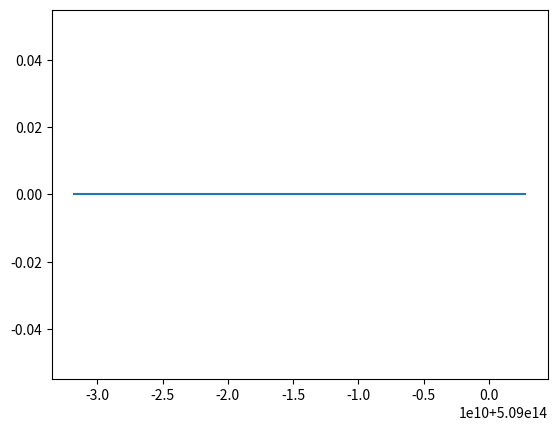

This chart was generated by the following Python code:
from scipy.special import wofz
import numpy as np
import matplotlib.pyplot as plt
import math
from scipy import interpolate

e=1.60217657e-19 #elementarno naelektrisanje [C]
eV=1.60217657e-19 #eV u J
AU=149597871000 #Astronomska jedinica [m]
Na=6.02*1e+23 #Avogadrov broj
M=23*1e-3 #molarna masa Na [kg/mol]
me=9.1e-31 #masa elektrona[kg]
Rk=0.1*AU #poluprecnik kome[m] ????????????????????????????? 
k=1.38*10e-23 #Bolcmanova konst [J\K]    
dE=3.37*1e-19 #razlika energetskih stanja 3p i 3s, povezana sa talasnom duzinom [J] 
R=Na*k #Univerzalna gasna konstanta [J/(molK)]
L0=589e-9 #centralna talasna duzina D2 linije [m]
h=6.63*1e-34 #Plankova konstanta [Js]
c=299792458 #brzina svetlosti [m/s]
A=6.14e+7 #Ajnstajnov koef za verovatnocu spontane emisije[s^-1] 3p-3s 
g0=1 # statisticka tezina 3s orbitale (s)
g1=3 # statisticka tezina 3p orbitale (px,py,pz)
V0=c/L0 #centralna frekvencija [Hz]
#Tef=5777 #efektivna temperatura Sunca [K]
d=0 #rastojanje prave (posmatranog pravca) od centra jezgra
#niz koef za NaI
#niz koef za NaII
#koeficijenti aproksimativne polinomne funkcije za izracunavanje particione f-je

a=[-2.60507178e+3,1.71419244e+3,-4.50632658e+2,5.91751503e+1,-3.88164070e+0,1.01752936e-1]

b=[-3.68868193e-6,2.28941495e-6,-5.66767833e-7,6.99552282e-8,-4.30495956e-9,1.05668164e-10]

Ro=1000 #gustina jezgra [kg/m^3], Andrija
Rn=2.5e4 #poluprecnik jezgra [m]

S=1/2 #funkcija izvora

AMU=1.66*10e-27 #jedinica atomske mase u kg 
sigma=5.670373e-8 #Stefan - Bolcmanova konstanta[Wm^-2K^-4]

mna=22.9877*AMU #atomska masa Na u kg
mnaoh=39.998*AMU #masa NaOH u kg
mh20=18.015*AMU #masa H2O u kg 


def voigt(x,y):  #Fojtova funkcija, ali samo realni deo Faddeeva f-je   
    z = x + 1j*y
    w = wofz(z).real
    return w

def part_funk(a,T):  #izracunavanje part f-je
    K=0
    for i in range(6):
        K += a[i]*pow(np.log(T),i) 
    Z = np.exp(K) 
    return Z
	
def rastojanje(T): #heliocentricno rastojanje [AU]
    Lt=-582*(T-273)+2.62e6 #latentna toplota sublimacije [J/kg], T u c, a ne u K
    Sc=1361 #solarna const na 1AU [W/m^2]
    Pr=1.2*(10**12)*np.exp(-6000/T) #pritisak zasicene pare na povrsini komete
    Zm=Pr*np.sqrt(mh20/(2*np.pi*k*T)) #sublimacioni fluks H2O [kgs^-1m^-2] (masena stopa produktivnosti)
    rasto=np.sqrt(Sc/(sigma*T**4+Lt*Zm))
    return rasto
"""	
def Q_H20(T):
    mh20=18.015*AMU
    Pr=1.2*(10e+12)*np.exp((-6000)/T)
    prod=Pr*np.sqrt(1/(2*np.pi*k*T*mh20))
    prod=prod*4*np.pi*Rn*Rn
    return prod"""

def Q_Na(T): #ukupna stopa produktivnosti Na [s^-1]
    Pr=1.2*(10e+12)*np.exp((-6000)/T) #pritisak zasicene pare 
    produ=Pr*np.sqrt(1/(2*np.pi*k*T*mna)) #stopa produktivnosti Na [m^-2s^-1] 
    produ=produ*4*np.pi*Rn*Rn #ukupna stopa 
    return produ
# 207.6 K -> 1 AU, ~1e+32 ukupna stopa produktivnosti Na
def brz_izb(T,masa): #brzina outflow (izlivanja)=termalna brzina [m/s] 
    #brz=20*pow(rastojanje(T),-0.41)*(10**3)
    brz = np.sqrt((2*k*T)/masa)
    return brz

tau_p0=10**3 #vreme dok se roditelj ne unisti [s]
tau_d0=1.67*(10**5) #vreme dok se cerka ne unisti [s] 
 
def lp(T): #skalirana duzina roditelja [m]
    roditelj = brz_izb(T,mnaoh)*tau_p0*(rastojanje(T))**2
    return roditelj

def ld(T): #skalirana duzina cerke [m]
    cerka = brz_izb(T,mna)*tau_d0*(rastojanje(T))**2
    return cerka

#plt.gca().set_yscale('log')  

def kon_Na_koma(T,r):  #koncentracija Na u komi, Haserov model
    Dr=r-Rn # redukovano trenutno rastojanje Rkome-Rjezgra
    konc=(Q_Na(T)*ld(T)*(np.exp(-Dr/lp(T))-np.exp(-Dr/ld(T))))/(4*np.pi*brz_izb(T,mna)*r*r*(lp(T)-ld(T)))
    print(ld(T),lp(T))
    return konc

def MaxBol(T,r): #koncentracija Na u osnovnom 3s stanju (n0) na rastojanju r od kome         
    NaI = kon_Na_koma(T,r) #ukupan broj Na iz Haserovog modela 
    Z = part_funk(a,T) #particiona f-ja
    Er=5.1390767*eV #energija 3s za Na [J]
    n0 = (NaI*g0*np.exp(-Er/(k*T)))/Z #konc Na u osnovnom stanju
    return n0	

def ajnstajnB(A): # za A(koef emisije) (3p-3s) vraca B (Ajnstajnov koef apsorpcije za verovatnocu prelaza (3s-3p)[m^3s^-2J^-1])
    B = (c**2*A*g1)/(8*np.pi*h*V0**3*g0)
    return B

def Dopl_sirina(T): #Doplerova sirina u funkciji of temperature [Hz]
    Dopler = np.sqrt(2*R*T/M)*(V0/c)
    return Dopler
	
def koef_aps(V,T,r,av): #koeficijent apsorpcije
    B = ajnstajnB(A)
    konc_aps = n0 = MaxBol(T,r)  #MAXBOLC
    Dopler = Dopl_sirina(T)	
    apsor = ((B*n0*h*V)/(4*np.pi*Dopler))*Fojtov_profil(V,av)
    return apsor    
	
br_ljuspica = 10000
dr = Rk/br_ljuspica #koma je podeljena na 1000 ljuspica

		
def opt_dub(d,V,T,av): #opticka dubina za nehomogenu komu
    r1 = Rk
    suma_opt = 0
    broj = br_ljuspica - 1 - math.floor(d/dr)
    for i in range(broj):
        r2 = r1 - dr
        ds = np.sqrt(r1*r1 - d*d) - np.sqrt(r2*r2 - d*d)
        suma_opt += koef_aps(V,T,r1,av)*ds
        r1 = r2
    ds = np.sqrt(r1*r1 - d*d)
    suma_opt += koef_aps(V,T,r1,av)*ds
    suma_opt *= 2	
    return suma_opt 

"""def poc_intez(V,T): #pocetni intezitet preko plankove fje
    plank=(2*h*V*V*V)/(c*c*(np.exp((h*V)/(k*T))-1))
    return plank"""

N_tacaka = 300

V1 = c/(589.02e-9)
V2 = c/(588.98e-9)
dV = (V2 - V1)/N_tacaka

def izlazni(V,av): #izlazni intenzitet normiran tako da je I0=1, a funkcija izvora S=1/2
    tau = opt_dub(d,V,T,av) #opticka dubina
    #2*Rk*koef_aps(V,T,Rk)  
    q = S*(1-np.exp(-tau))
    return q

def Fojtov_profil(V,av): 
    F=voigt((V-V0)/Dopl_sirina(T),av)/(np.pi*Dopl_sirina(T))
    return F
	
def E_W(x,y): #ekvivalentna sirina, metodom cubic spline
    EkW=0
    tck=interpolate.splrep(x,y)
    i=0
    while(i<(N_tacaka-1)):
        EkW+=interpolate.splint(x[i],x[i+1],tck)
        i+=1 
    return EkW

T=500
av=A/Dopl_sirina(T)
x=np.linspace(V1,V2,N_tacaka)
y1=izlazni(x,av)
plt.plot(x,y1)
plt.show()
"""xt=np.linspace(100,210,100)
yt=Q_Na(xt)
plt.plot(xt,yt)
plt.xlabel('Temperatura[K]')
plt.ylabel('Stopa produkcije Na[s^-1]')
plt.title('Grafik zavisnosti stope produkcije od temperature')"""
#plt.yscale('log')

